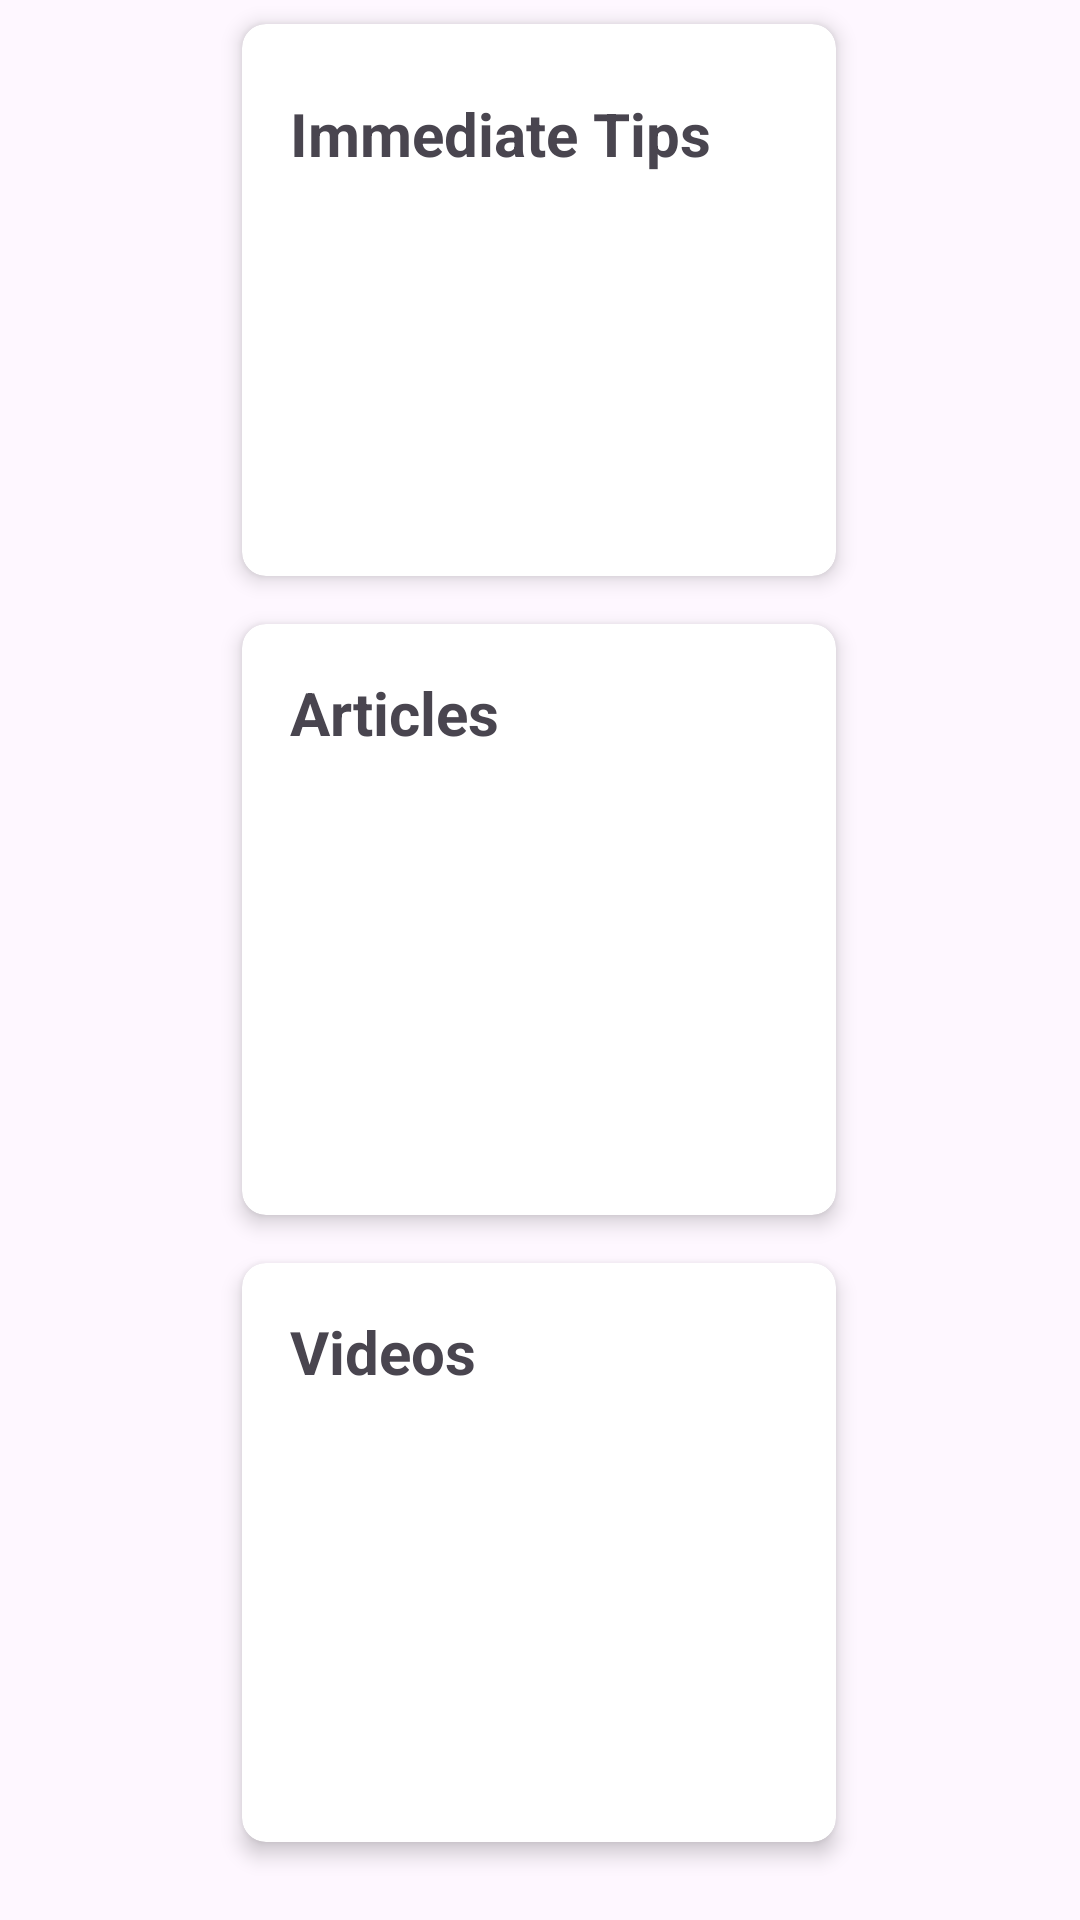

Write the Android layout XML for this screen, with the resource values it uses.
<!-- AndroidManifest.xml: application theme Theme.SHESECURE10 -->
<!-- res/layout/activity_tutorial.xml -->
<?xml version="1.0" encoding="utf-8"?>
<androidx.constraintlayout.widget.ConstraintLayout xmlns:android="http://schemas.android.com/apk/res/android"
    xmlns:app="http://schemas.android.com/apk/res-auto"
    xmlns:tools="http://schemas.android.com/tools"
    android:layout_width="match_parent"
    android:layout_height="match_parent"
    tools:context=".TutorialActivitynew">




    <LinearLayout
        android:id="@+id/linearLayout"
        android:layout_width="214dp"
        android:layout_height="653dp"
        android:orientation="vertical"
        app:layout_constraintBottom_toBottomOf="parent"
        app:layout_constraintEnd_toEndOf="parent"
        app:layout_constraintHorizontal_bias="0.497"
        app:layout_constraintStart_toStartOf="parent"
        app:layout_constraintTop_toTopOf="parent"
        app:layout_constraintVertical_bias="0.0">


        <androidx.cardview.widget.CardView
            android:id="@+id/immediateTipsCard"
            android:layout_width="match_parent"
            android:layout_height="184dp"
            android:layout_margin="8dp"
            app:cardCornerRadius="8dp"
            app:cardElevation="4dp">

































            <RelativeLayout
                android:layout_width="match_parent"
                android:layout_height="match_parent"
                android:padding="16dp">

                <TextView
                    android:layout_width="wrap_content"
                    android:layout_height="40dp"
                    android:layout_alignParentTop="true"
                    android:layout_marginTop="7dp"
                    android:text="Immediate Tips"
                    android:textSize="20sp"
                    android:textStyle="bold" />

            </RelativeLayout>

        </androidx.cardview.widget.CardView>


        <androidx.cardview.widget.CardView
            android:id="@+id/articlesCard"
            android:layout_width="match_parent"
            android:layout_height="wrap_content"
            android:layout_margin="8dp"
            app:cardCornerRadius="8dp"
            app:cardElevation="4dp">

            <RelativeLayout
                android:layout_width="match_parent"
                android:layout_height="197dp"
                android:padding="16dp">

                <TextView
                    android:layout_width="113dp"
                    android:layout_height="60dp"
                    android:text="Articles"
                    android:textSize="20sp"
                    android:textStyle="bold" />

            </RelativeLayout>

            <RelativeLayout
                android:layout_width="198dp"
                android:layout_height="match_parent"
                android:padding="16dp">

            </RelativeLayout>

        </androidx.cardview.widget.CardView>


        <androidx.cardview.widget.CardView
            android:id="@+id/videosCard"
            android:layout_width="match_parent"
            android:layout_height="wrap_content"
            android:layout_margin="8dp"
            app:cardCornerRadius="8dp"
            app:cardElevation="4dp">

            <RelativeLayout
                android:layout_width="match_parent"
                android:layout_height="193dp"
                android:padding="16dp">

                <TextView
                    android:layout_width="wrap_content"
                    android:layout_height="wrap_content"
                    android:text="Videos"
                    android:textSize="20sp"
                    android:textStyle="bold" />

            </RelativeLayout>

        </androidx.cardview.widget.CardView>

    </LinearLayout>

</androidx.constraintlayout.widget.ConstraintLayout>
<!-- resources referenced by this layout -->
<resources>
  <style name="Theme.SHESECURE10" parent="Base.Theme.SHESECURE10" />
  <style name="Base.Theme.SHESECURE10" parent="Theme.Material3.DayNight.NoActionBar">
          
          
      </style>
</resources>
